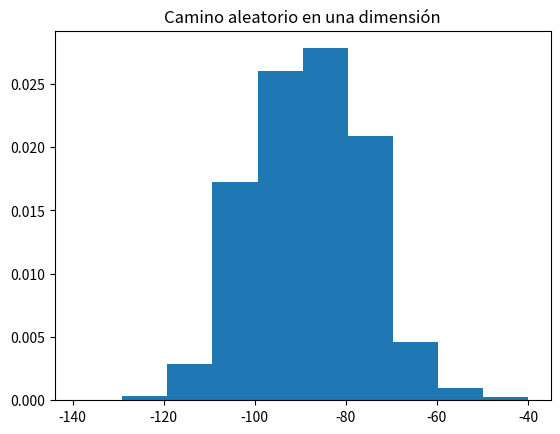
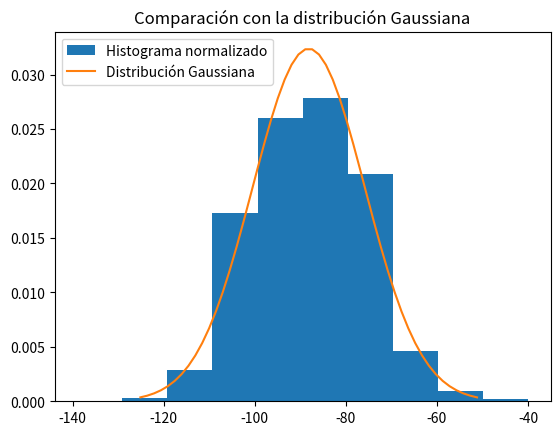
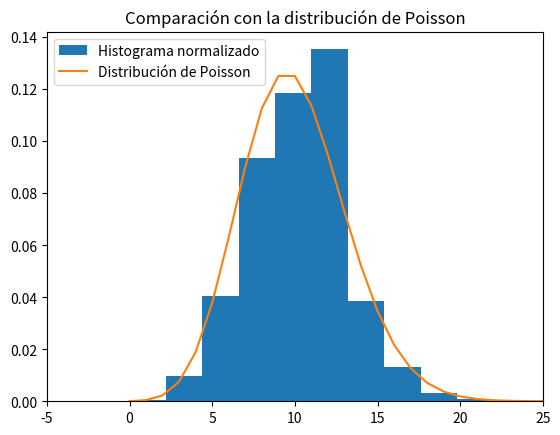
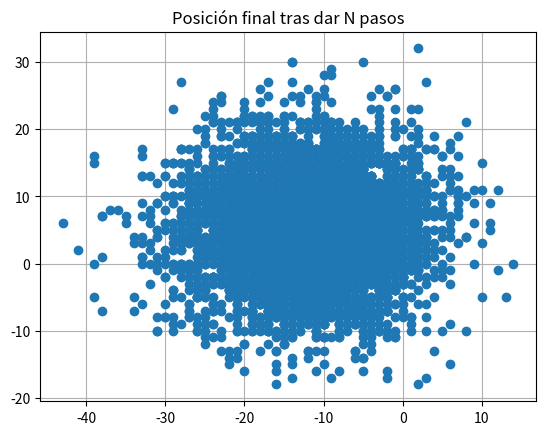
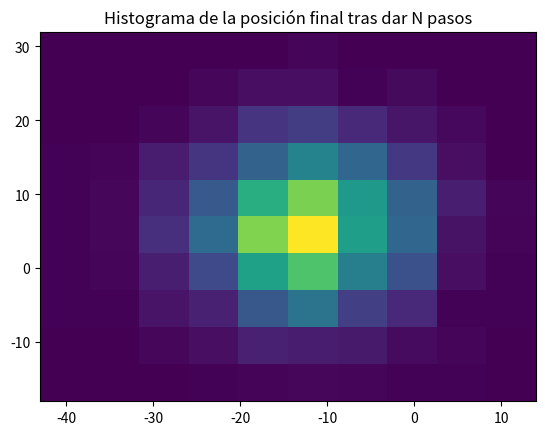
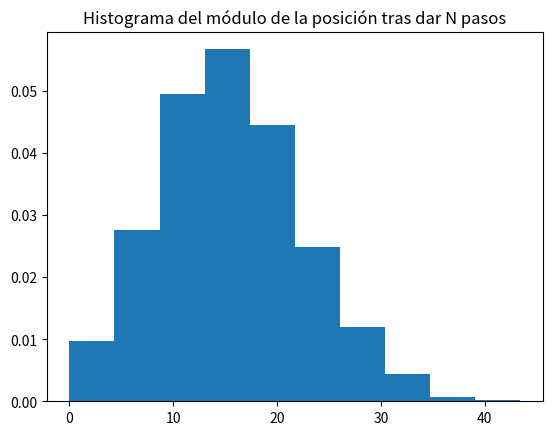
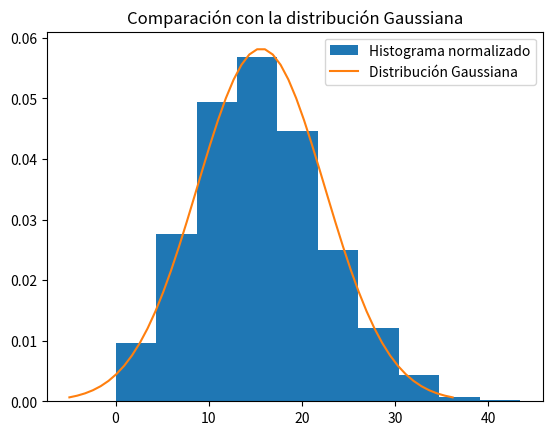

Write the Python code that produced these figures, in order.
# -*- coding: utf-8 -*-
"""
PRÁCTICA MECÁNICA ESTADÍSTICA - 23/11/2023
Rocío Ponsoda Orgilés
"""
import numpy as np
import matplotlib.pyplot as plt
import math
import scipy.misc

#####################################################################

# 1. CAMINO ALEATORIO EN 1 DIMENSIÓN
# 1.1. Datos de entrada del programa
N = 80 #total de saltos en cada realización
I = 5000 #iteraciones
L = 2 #longitud del paso a la izq
D = 1 #longitud del paso a la dcha
Pd = 0.3 #probabilidad a la dcha

# 1.2. Función que nos devuelva un array con el desplazamiento en cada paso
m = [] #array donde vamos a ir guardando los resultados
def caminoaleatorio(N,Pd,r,l):
    izq = 0 
    dcha = 0
    for i in range(N):
        paso = np.random.choice([r,l], p = [Pd, 1-Pd])
        if paso == r:
            dcha += 1
        elif paso == l:
            izq += 1
    x = dcha*r - izq*l
    return x #que nos devuelva la posición final dados N pasos

# Ahora repetimos el random walk I veces para sacar la media
for i in range(I):
    m.append(caminoaleatorio(N,Pd,D,L)) #array con el desplazamiento final

# 1.3. Cálculo valores medios
media = np.mean(m)
desv_est = np.std(m)
print("CASO UNIDIMENSIONAL")
print("La media de la distribución es:", media)
print("La desviación estándar de la distribución es:", desv_est)

# 1.4. Graficamos el histograma
plt.figure()
plt.title("Camino aleatorio en una dimensión")
plt.hist(m,bins=10,density=True)
plt.show()

# 1.5. Comparación con Gaussiana
def Gaussiana(x,mu,sigma):
    return (1/(sigma*(2*np.pi)**0.5))*np.exp((-(x-mu)**2)/(2*sigma**2))
x = np.linspace(media-3*desv_est,media+3*desv_est)

plt.figure()
plt.title("Comparación con la distribución Gaussiana")
plt.hist(m,bins=10,density=True, label='Histograma normalizado')
plt.plot(x,Gaussiana(x,media,desv_est),label='Distribución Gaussiana')
plt.legend(loc='best')
plt.show()

# 1.6. Comparación con Poisson: asumir que solo damos pasos a la derecha
N = 100
P_poison = 0.1 #Poisson cuando p << 1
lmd=P_poison*N
xp=np.arange(0,N,1)
n = []
for i in range(I):
    n.append(caminoaleatorio(N,P_poison,D,0))


def poisson(x,lmd):
    return((lmd**x)*np.exp(-lmd))/scipy.special.factorial(x)

plt.figure()
plt.hist(n,bins=10,density=True, label='Histograma normalizado')
plt.plot(xp,poisson(xp, lmd), label='Distribución de Poisson')
plt.title('Comparación con la distribución de Poisson')
plt.legend(loc='best')
plt.xlim(-5,25)
plt.show()


median = np.mean(n)
desv_est_n = np.std(n)
print("\nCASO POISSON")
print("La media de la distribución es:", median)
print("La desviación estándar de la distribución es:", desv_est_n)

       
########################################################################
# 2. CAMINO ALEATORIO EN 2 DIMENSIONES
# 2.1. Datos de entrada del programa
N = 50 #total de saltos en cada realización
I = 5000 #iteraciones
L = 2 #longitud del paso a la izq
R = 1 #longitud del paso a la dcha
U = 2 #longitud del paso arriba
D = 1 #longitud del paso abajo
p1 = 0.25
q1 = 0.25
p2 = 0.2
q2 = 0.3
prob = [p1,q1,p2,q2]

# 2.2. Función que nos devuelva un array con el desplazamiento en cada paso
l = [] #pasos derecha, izq
a = [] #pasos arriba, abajo
c = [] #módulo desplazamiento final
def caminoaleatorio2(N,prob,r,l,u,d):
    izq = 0 
    dcha = 0
    arriba = 0  
    abajo = 0
    for i in range(N):
        paso = np.random.choice(['r','l','u','d'], p = prob)
        if paso == 'r':
            dcha += 1
        elif paso == 'l':
            izq += 1
        elif paso == 'u':
            arriba += 1
        elif paso == 'd':
            abajo += 1
    x = dcha*r - izq*l
    y = arriba*u - abajo*d
    return x,y #que nos devuelva la posición final dados N pasos

for i in range(I):
    l.append(caminoaleatorio2(N,prob,R,L,U,D)[0])
    a.append(caminoaleatorio2(N,prob,R,L,U,D)[1])
    c.append(np.sqrt(l[i]**2+a[i]**2))
    
media2d = np.mean(c)
desv_est_2d = np.std(c)

plt.figure()
plt.title('Posición final tras dar N pasos')
plt.plot(l,a,'o')
plt.grid()
plt.show()
           
plt.figure()
plt.title('Histograma de la posición final tras dar N pasos') 
plt.hist2d(l,a,bins=10,density=True)
plt.show()

plt.figure()
plt.title('Histograma del módulo de la posición tras dar N pasos')
plt.hist(c,bins=10,density=True, label='Histograma normalizado')
plt.show()

z = np.linspace(media2d-3*desv_est_2d,media2d+3*desv_est_2d)

plt.figure()
plt.title("Comparación con la distribución Gaussiana")
plt.hist(c,bins=10,density=True, label='Histograma normalizado')
plt.plot(z,Gaussiana(z,media2d,desv_est_2d),label='Distribución Gaussiana')
plt.legend(loc='best')
plt.show()
    


